Run: headless pygame with SDL's dummy video driver; simulated clock (each Clock.tick advances the game by its frame time, no real sleeping); random seed 0; keys injected as events and as key.get_pressed() state; no mouse input.
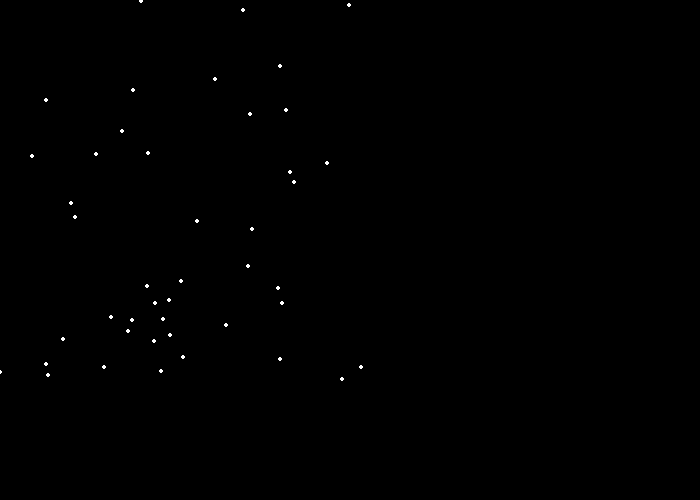
Frame 1 of 4 · flips 1–60 · no input
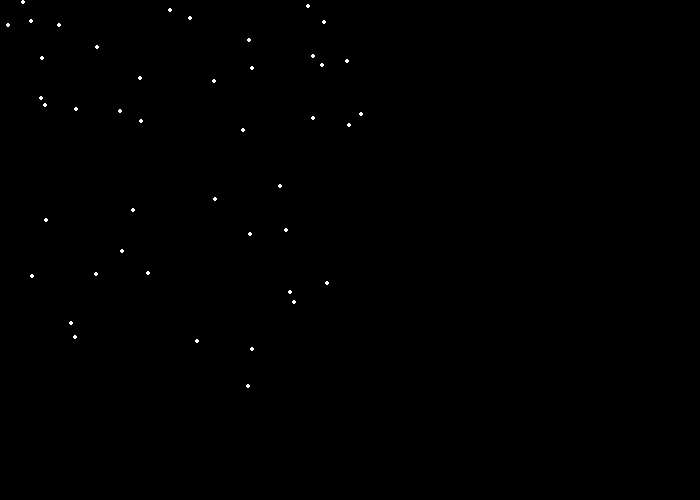
Frame 2 of 4 · flips 61–180 · tapped SPACE, RETURN · held RIGHT (→), D
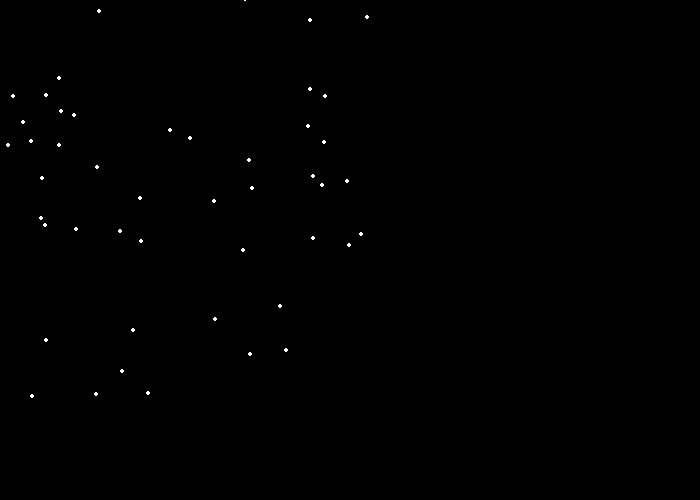
Frame 3 of 4 · flips 181–300 · held DOWN (↓), S
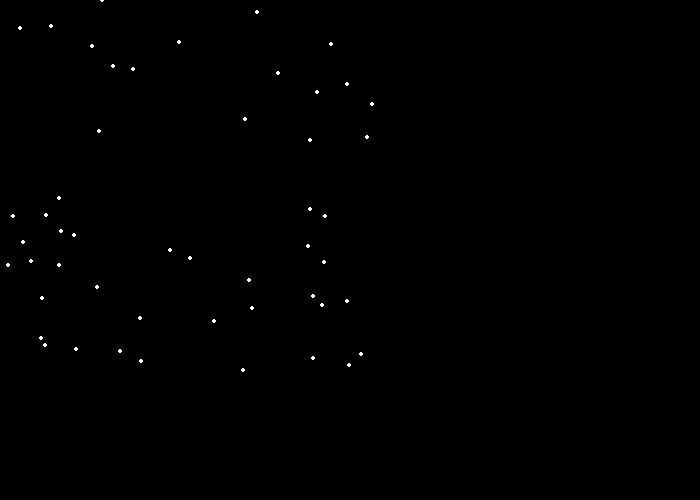
Frame 4 of 4 · flips 301–420 · held LEFT (←), A, UP (↑), W

The pygame program that drew these frames:

"""
 Pygame base template for opening a window
 
 Sample Python/Pygame Programs
 Simpson College Computer Science
 http://programarcadegames.com/
 http://simpson.edu/computer-science/
 
 Explanation video: http://youtu.be/vRB_983kUMc
"""
 
import pygame
import random
 
# Define some colors
BLACK = (0, 0, 0)
WHITE = (255, 255, 255)
GREEN = (0, 255, 0)
RED = (255, 0, 0)
BLUE = (0, 0, 255)

TREE_BROWN = (153, 61, 18)
LAND = (227, 184, 11)


pygame.init()
 
# Set the width and height of the screen [width, height]
size = (700, 500)
screen = pygame.display.set_mode(size)
 
pygame.display.set_caption("My Game")
 
# Loop until the user clicks the close button.
done = False
 
# Used to manage how fast the screen updates
clock = pygame.time.Clock()

snow_list = list()

for i in range(50):
    x = random.randrange(0, 400)
    y = random.randrange(0, 400)
    snow_list.append([x, y])
 
# -------- Main Program Loop -----------
while not done:
    # --- Main event loop
    for event in pygame.event.get():
        if event.type == pygame.QUIT:
            done = True
 
    # --- Game logic should go here
 
    # --- Screen-clearing code goes here
 
    # Here, we clear the screen to white. Don't put other drawing commands
    # above this, or they will be erased with this command.
 
    # If you want a background image, replace this clear with blit'ing the
    # background image.
    screen.fill(BLACK)
 
    # --- Drawing code should go here

    for i in range(len(snow_list)):
        pygame.draw.circle(screen, WHITE, snow_list[i], 2)

        snow_list[i][1] += 1

        if snow_list[i][1] > 400:
            y = random.randrange(-50, -10)
            snow_list[i][1] = y
            x = random.randrange(0, 400)
            snow_list[i][0] = x
 
    # --- Go ahead and update the screen with what we've drawn.
    pygame.display.flip()
 
    # --- Limit to 60 frames per second
    clock.tick(60)
 
# Close the window and quit.
pygame.quit()
